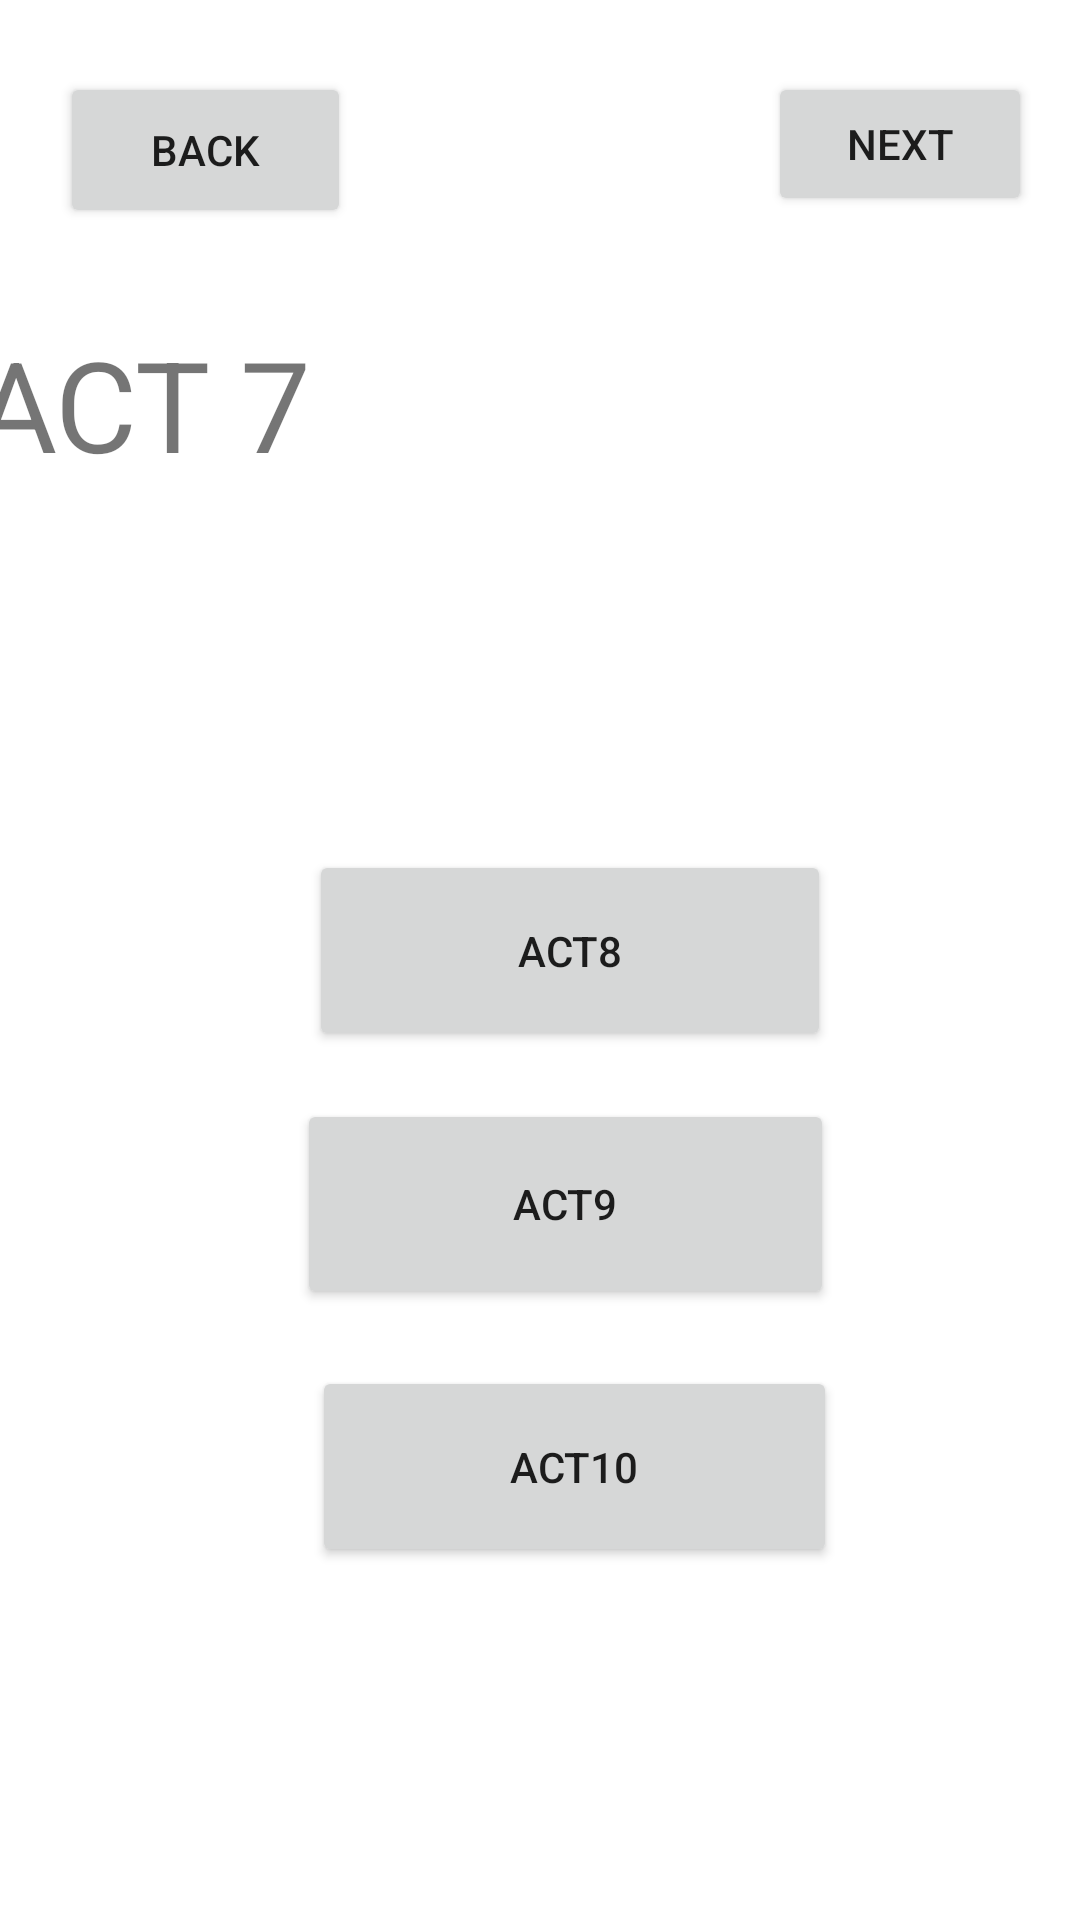

Android layout source for this screen:
<!-- AndroidManifest.xml: application theme Theme.Activity2JonathanAusach -->
<!-- res/layout/activity7res.xml -->
<?xml version="1.0" encoding="utf-8"?>
<androidx.constraintlayout.widget.ConstraintLayout xmlns:android="http://schemas.android.com/apk/res/android"
    xmlns:app="http://schemas.android.com/apk/res-auto"
    xmlns:tools="http://schemas.android.com/tools"
    android:layout_width="match_parent"
    android:layout_height="match_parent">

    <TextView
        android:id="@+id/TitileAct7"
        android:layout_width="153dp"
        android:layout_height="65dp"
        android:layout_marginStart="170dp"
        android:layout_marginTop="99dp"
        android:layout_marginEnd="88dp"
        android:scaleX="3"
        android:scaleY="3"
        android:text="ACT 7"
        app:layout_constraintEnd_toEndOf="parent"
        app:layout_constraintStart_toStartOf="parent"
        app:layout_constraintTop_toBottomOf="@+id/buttonNextActivity7" />

    <Button
        android:id="@+id/buttonNextActivity7"
        android:layout_width="wrap_content"
        android:layout_height="wrap_content"
        android:layout_marginTop="24dp"
        android:layout_marginEnd="16dp"
        android:text="Next"
        app:layout_constraintEnd_toEndOf="parent"
        app:layout_constraintTop_toTopOf="parent" />

    <Button
        android:id="@+id/buttonBackActivity7"
        android:layout_width="97dp"
        android:layout_height="52dp"
        android:layout_marginStart="20dp"
        android:layout_marginTop="24dp"
        android:layout_marginEnd="190dp"
        android:layout_marginBottom="8dp"
        android:text="Back"
        app:layout_constraintBottom_toTopOf="@+id/RelativaLayout"
        app:layout_constraintEnd_toStartOf="@+id/buttonNextActivity7"
        app:layout_constraintHorizontal_bias="0.0"
        app:layout_constraintStart_toStartOf="parent"
        app:layout_constraintTop_toTopOf="parent"
        app:layout_constraintVertical_bias="0.0" />

    <androidx.constraintlayout.widget.ConstraintLayout
        android:layout_width="409dp"
        android:layout_height="344dp"
        android:layout_marginStart="2dp"
        android:layout_marginTop="12dp"
        android:layout_marginBottom="139dp"
        app:layout_constraintBottom_toBottomOf="parent"
        app:layout_constraintEnd_toEndOf="parent"
        app:layout_constraintStart_toStartOf="parent"
        app:layout_constraintTop_toBottomOf="@+id/TitileAct7">

        <RelativeLayout
            android:id="@+id/RelativaLayout"
            android:layout_width="407dp"
            android:layout_height="294dp"
            android:layout_marginTop="73dp"
            android:layout_marginEnd="2dp"
            android:orientation="horizontal"
            app:layout_constraintBottom_toBottomOf="parent"
            app:layout_constraintEnd_toEndOf="parent"
            app:layout_constraintStart_toStartOf="parent"
            app:layout_constraintTop_toTopOf="parent">

            <Button
                android:id="@+id/FristRegistreButton"
                android:layout_width="174dp"
                android:layout_height="67dp"
                android:layout_alignParentTop="true"
                android:layout_alignParentEnd="true"
                android:layout_marginTop="19dp"
                android:layout_marginEnd="107dp"
                android:text="ACT8" />

            <Button
                android:id="@+id/SecondRegistreButton"
                android:layout_width="179dp"
                android:layout_height="70dp"
                android:layout_alignParentTop="true"
                android:layout_alignParentEnd="true"
                android:layout_marginTop="102dp"
                android:layout_marginEnd="106dp"
                android:layout_weight="1"
                android:text="ACT9" />

            <Button
                android:id="@+id/ThirdRegistreButton"
                android:layout_width="175dp"
                android:layout_height="67dp"
                android:layout_alignParentTop="true"
                android:layout_alignParentEnd="true"
                android:layout_marginTop="191dp"
                android:layout_marginEnd="105dp"
                android:layout_weight="1"
                android:text="ACT10" />

        </RelativeLayout>
    </androidx.constraintlayout.widget.ConstraintLayout>
</androidx.constraintlayout.widget.ConstraintLayout>
<!-- resources referenced by this layout -->
<resources>
  <style name="Theme.Activity2JonathanAusach" parent="Theme.MaterialComponents.DayNight.DarkActionBar">
          
          <item name="colorPrimary">@color/purple_500</item>
          <item name="colorPrimaryVariant">@color/purple_700</item>
          <item name="colorOnPrimary">@color/white</item>
          
          <item name="colorSecondary">@color/teal_200</item>
          <item name="colorSecondaryVariant">@color/teal_700</item>
          <item name="colorOnSecondary">@color/black</item>
          
          <item name="android:statusBarColor">?attr/colorPrimaryVariant</item>
          
      </style>
  <!-- not gathered from this repository: default colours our renderer supplied (Android Studio template values) -->
  <color name="purple_500">#FF6200EE</color>
  <color name="purple_700">#FF3700B3</color>
  <color name="teal_200">#FF03DAC5</color>
  <color name="teal_700">#FF018786</color>
  <color name="black">#FF000000</color>
  <color name="white">#FFFFFFFF</color>
</resources>
